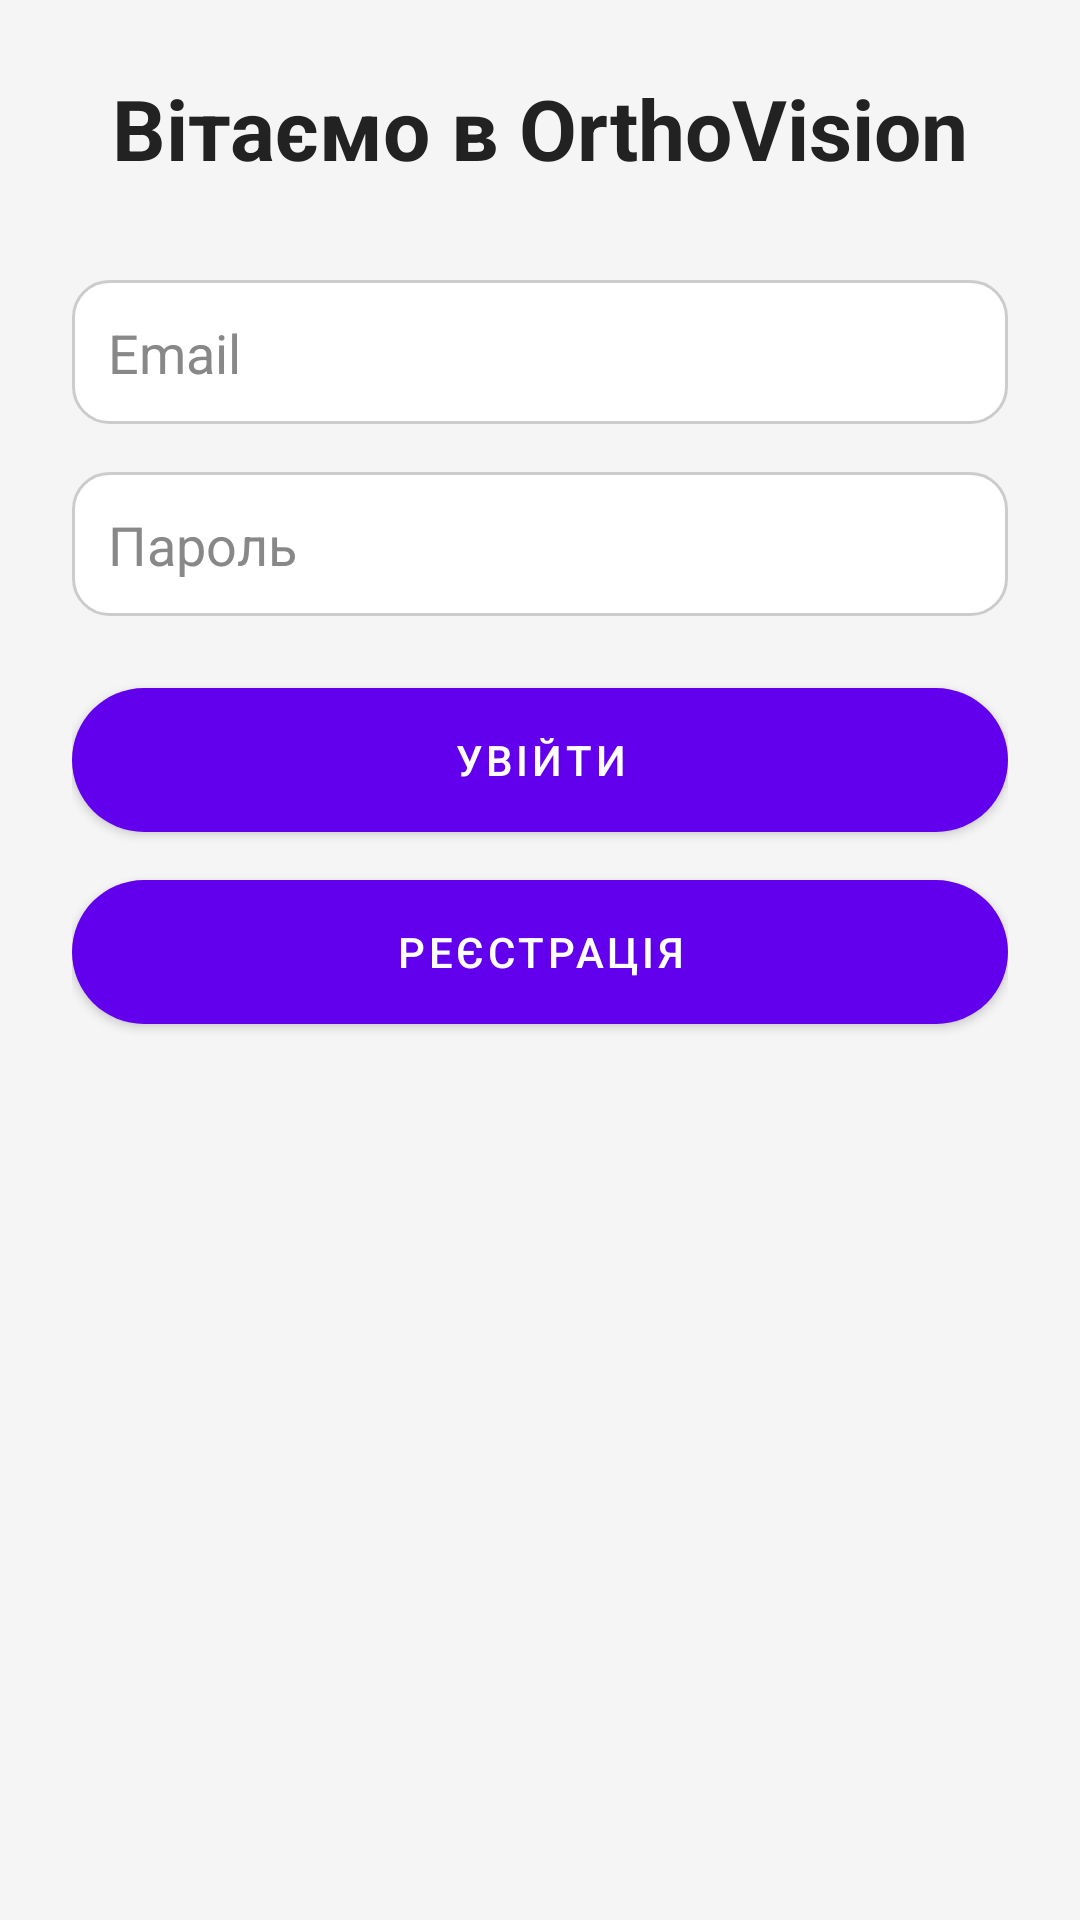

Write the Android layout XML for this screen, with the resource values it uses.
<!-- AndroidManifest.xml: application theme Theme.OrthoVision -->
<!-- res/layout/fragment_login.xml -->
<?xml version="1.0" encoding="utf-8"?>
<androidx.constraintlayout.widget.ConstraintLayout
    xmlns:android="http://schemas.android.com/apk/res/android"
    xmlns:app="http://schemas.android.com/apk/res-auto"
    android:layout_width="match_parent"
    android:layout_height="match_parent"
    android:background="#F5F5F5"
    android:padding="24dp">

    <TextView
        android:id="@+id/textWelcome"
        android:layout_width="0dp"
        android:layout_height="wrap_content"
        android:text="Вітаємо в OrthoVision"
        android:textSize="28sp"
        android:textStyle="bold"
        android:textColor="#222222"
        android:gravity="center"
        app:layout_constraintTop_toTopOf="parent"
        app:layout_constraintStart_toStartOf="parent"
        app:layout_constraintEnd_toEndOf="parent"/>

    <EditText
        android:id="@+id/editTextEmail"
        android:layout_width="0dp"
        android:layout_height="48dp"
        android:hint="Email"
        android:inputType="textEmailAddress"
        android:background="@drawable/edit_text_background"
        android:padding="12dp"
        android:textColor="#222222"
        android:textColorHint="#888888"
        app:layout_constraintTop_toBottomOf="@id/textWelcome"
        app:layout_constraintStart_toStartOf="parent"
        app:layout_constraintEnd_toEndOf="parent"
        android:layout_marginTop="32dp" />

    <EditText
        android:id="@+id/editTextPassword"
        android:layout_width="0dp"
        android:layout_height="48dp"
        android:hint="Пароль"
        android:inputType="textPassword"
        android:background="@drawable/edit_text_background"
        android:padding="12dp"
        android:textColor="#222222"
        android:textColorHint="#888888"
        app:layout_constraintTop_toBottomOf="@id/editTextEmail"
        app:layout_constraintStart_toStartOf="parent"
        app:layout_constraintEnd_toEndOf="parent"
        android:layout_marginTop="16dp" />

    <com.google.android.material.button.MaterialButton
        android:id="@+id/buttonLogin"
        android:layout_width="0dp"
        android:layout_height="48dp"
        android:text="Увійти"
        android:textColor="#FFFFFF"
        android:background="@drawable/button_gradient_green"
        android:layout_marginTop="24dp"
        android:elevation="8dp"
        app:cornerRadius="24dp"
        app:layout_constraintTop_toBottomOf="@id/editTextPassword"
        app:layout_constraintStart_toStartOf="parent"
        app:layout_constraintEnd_toEndOf="parent" />

    <com.google.android.material.button.MaterialButton
        android:id="@+id/buttonRegister"
        android:layout_width="0dp"
        android:layout_height="48dp"
        android:text="Реєстрація"
        android:textColor="#FFFFFF"
        android:background="@drawable/button_gradient_blue"
        android:layout_marginTop="16dp"
        android:elevation="8dp"
        app:cornerRadius="24dp"
        app:layout_constraintTop_toBottomOf="@id/buttonLogin"
        app:layout_constraintStart_toStartOf="parent"
        app:layout_constraintEnd_toEndOf="parent" />

</androidx.constraintlayout.widget.ConstraintLayout>
<!-- resources referenced by this layout -->
<resources>
  <!-- drawable button_gradient_blue (drawable) -->
  <?xml version="1.0" encoding="utf-8"?>
  <shape xmlns:android="http://schemas.android.com/apk/res/android" android:shape="rectangle">
      <gradient
          android:startColor="#2196F3"
          android:endColor="#0D47A1"
          android:angle="45"/>
      <corners android:radius="24dp" />
  </shape>
  <!-- drawable button_gradient_green (drawable) -->
  <?xml version="1.0" encoding="utf-8"?>
  <shape xmlns:android="http://schemas.android.com/apk/res/android" android:shape="rectangle">
      <gradient
          android:startColor="#4CAF50"
          android:endColor="#087F23"
          android:angle="45"/>
      <corners android:radius="24dp" />
  </shape>
  <!-- drawable edit_text_background (drawable) -->
  <?xml version="1.0" encoding="utf-8"?>
  <shape xmlns:android="http://schemas.android.com/apk/res/android" android:shape="rectangle">
      <solid android:color="#FFFFFF" />
      <corners android:radius="12dp" />
      <stroke
          android:width="1dp"
          android:color="#CCCCCC" />
  </shape>
  <style name="Theme.OrthoVision" parent="Theme.MaterialComponents.DayNight.DarkActionBar">
          
          <item name="colorPrimary">@color/purple_500</item>
          <item name="colorPrimaryVariant">@color/purple_700</item>
          <item name="colorOnPrimary">@color/white</item>
          
          <item name="colorSecondary">@color/teal_200</item>
          <item name="colorSecondaryVariant">@color/teal_700</item>
          <item name="colorOnSecondary">@color/black</item>
          
          <item name="android:statusBarColor">?attr/colorPrimaryVariant</item>
          
      </style>
  <!-- not gathered from this repository: default colours our renderer supplied (Android Studio template values) -->
  <color name="purple_500">#FF6200EE</color>
  <color name="purple_700">#FF3700B3</color>
  <color name="teal_200">#FF03DAC5</color>
  <color name="teal_700">#FF018786</color>
  <color name="black">#FF000000</color>
  <color name="white">#FFFFFFFF</color>
</resources>
